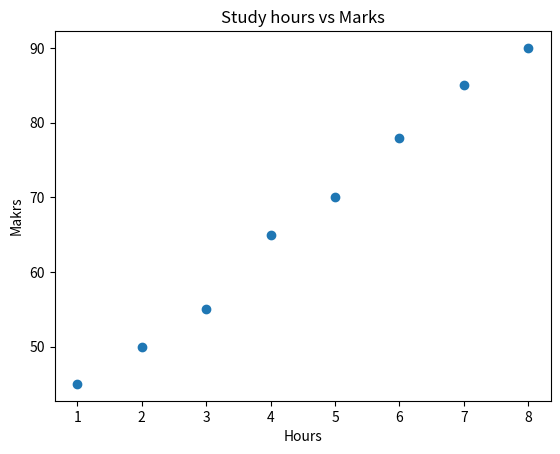

The script that saved this image:
import matplotlib.pyplot as plt
hours = [1, 2, 3, 4, 5, 6, 7, 8]
marks = [45, 50, 55, 65, 70, 78, 85, 90]
plt.scatter(hours,marks)
plt.title("Study hours vs Marks")
plt.xlabel("Hours")
plt.ylabel("Makrs")
plt.show()
